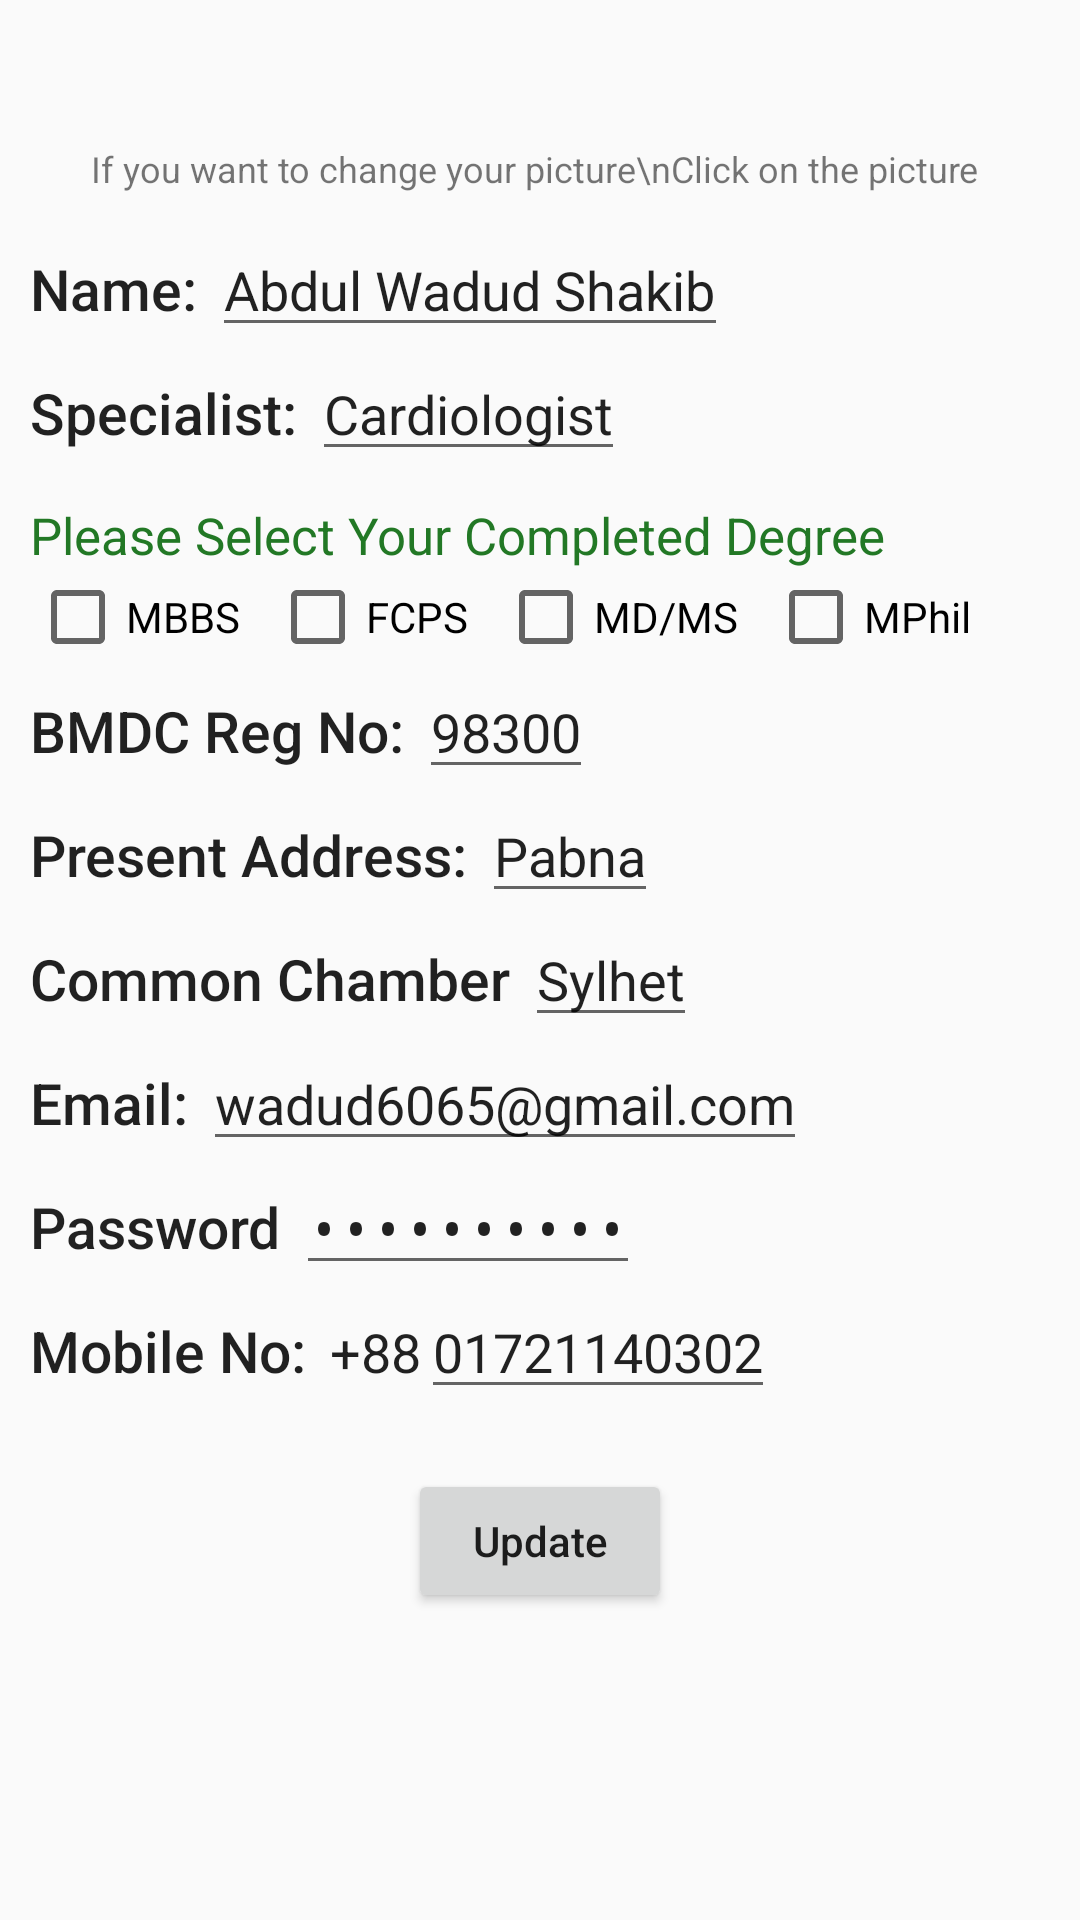

Android layout source for this screen:
<!-- AndroidManifest.xml: application theme AppTheme -->
<!-- res/layout/activity_doctor_profile_edit.xml -->
<?xml version="1.0" encoding="utf-8"?>
<ScrollView xmlns:android="http://schemas.android.com/apk/res/android"
    xmlns:tools="http://schemas.android.com/tools"
    android:layout_width="match_parent"
    android:layout_height="match_parent"
    android:orientation="vertical"
    tools:context=".doctor.DoctorProfileEditActivity">

    <LinearLayout
        android:layout_width="match_parent"
        android:layout_height="wrap_content"
        android:orientation="vertical">

        <RelativeLayout
            android:layout_width="match_parent"
            android:layout_height="wrap_content">

            <ImageView
                android:id="@+id/doctorImageViewId"
                android:layout_width="wrap_content"
                android:layout_height="wrap_content"
                android:layout_centerHorizontal="true"
                android:layout_gravity="center"
                android:src="@drawable/ic_add_a_photo_black_24dp" />

            <ProgressBar
                android:id="@+id/imageProgressBar"
                android:layout_width="wrap_content"
                android:layout_height="wrap_content"
                android:layout_centerHorizontal="true"
                android:layout_centerVertical="true"
                android:visibility="invisible" />
        </RelativeLayout>

        <TextView
            android:layout_width="wrap_content"
            android:layout_height="wrap_content"
            android:layout_gravity="center"
            android:gravity="center"
            android:text="If you want to change your picture\nClick on the picture "
            android:textSize="12sp" />

        <LinearLayout
            android:layout_width="match_parent"
            android:layout_height="match_parent"
            android:layout_marginLeft="10dp"
            android:layout_marginTop="10dp"
            android:orientation="horizontal">

            <TextView
                android:layout_width="wrap_content"
                android:layout_height="wrap_content"
                android:layout_marginRight="5dp"
                android:text="Name:"
                android:textAppearance="@style/TextAppearance.AppCompat.Body2"
                android:textSize="19sp" />

            <EditText
                android:id="@+id/doctorNameEditTextId"
                android:layout_width="wrap_content"
                android:layout_height="wrap_content"
                android:inputType="textPersonName"
                android:selectAllOnFocus="false"
                android:singleLine="false"
                android:text="Abdul Wadud Shakib" />
        </LinearLayout>

        <LinearLayout
            android:layout_width="match_parent"
            android:layout_height="match_parent"
            android:layout_marginLeft="10dp"
            android:orientation="horizontal">

            <TextView
                android:layout_width="wrap_content"
                android:layout_height="wrap_content"
                android:layout_marginRight="5dp"
                android:text="Specialist:"
                android:textAppearance="@style/TextAppearance.AppCompat.Body2"
                android:textSize="19sp" />

            <EditText
                android:id="@+id/specialistEditTextId"
                android:layout_width="wrap_content"
                android:layout_height="wrap_content"
                android:inputType="textPersonName"
                android:selectAllOnFocus="false"
                android:singleLine="false"
                android:text="Cardiologist" />
        </LinearLayout>

        <TextView
            android:layout_marginTop="10dp"
            android:layout_width="match_parent"
            android:layout_height="wrap_content"
            android:text="Please Select Your Completed Degree"
            android:textSize="17sp"
            android:textColor="#227825"
            android:layout_marginLeft="10dp"/>

        <LinearLayout
            android:id="@+id/checkBoxLayout"
            android:layout_width="wrap_content"
            android:layout_height="wrap_content"
            android:layout_marginLeft="10dp">

            <CheckBox
                android:id="@+id/checkMBBSId"
                android:layout_width="wrap_content"
                android:layout_height="wrap_content"
                android:layout_marginRight="10dp"
                android:text="MBBS" />

            <CheckBox
                android:id="@+id/checkFCPSId"
                android:layout_width="wrap_content"
                android:layout_height="wrap_content"
                android:layout_marginRight="10dp"
                android:text="FCPS" />

            <CheckBox
                android:id="@+id/checkMDId"
                android:layout_width="wrap_content"
                android:layout_height="wrap_content"
                android:layout_marginRight="10dp"
                android:text="MD/MS" />

            <CheckBox
                android:id="@+id/checkMPhilId"
                android:layout_width="wrap_content"
                android:layout_height="wrap_content"
                android:text="MPhil" />
        </LinearLayout>

        <LinearLayout
            android:layout_width="match_parent"
            android:layout_height="match_parent"
            android:layout_marginLeft="10dp"
            android:orientation="horizontal">

            <TextView
                android:layout_width="wrap_content"
                android:layout_height="wrap_content"
                android:layout_marginRight="5dp"
                android:text="BMDC Reg No:"
                android:textAppearance="@style/TextAppearance.AppCompat.Body2"
                android:textSize="19sp" />

            <EditText
                android:id="@+id/regNoOfBMDCEditTextId"
                android:layout_width="wrap_content"
                android:layout_height="wrap_content"
                android:inputType="numberDecimal"
                android:selectAllOnFocus="false"
                android:singleLine="false"
                android:text="98300" />
        </LinearLayout>

        <LinearLayout
            android:layout_width="match_parent"
            android:layout_height="match_parent"
            android:layout_marginLeft="10dp"
            android:orientation="horizontal">

            <TextView
                android:layout_width="wrap_content"
                android:layout_height="wrap_content"
                android:layout_marginRight="5dp"
                android:text="Present Address:"
                android:textAppearance="@style/TextAppearance.AppCompat.Body2"
                android:textSize="19sp" />

            <EditText
                android:id="@+id/presentAddressEditTextId"
                android:layout_width="wrap_content"
                android:layout_height="wrap_content"
                android:inputType="textLongMessage"
                android:selectAllOnFocus="false"
                android:singleLine="false"
                android:text="Pabna" />
        </LinearLayout>

        <LinearLayout
            android:layout_width="match_parent"
            android:layout_height="match_parent"
            android:layout_marginLeft="10dp"
            android:orientation="horizontal">

            <TextView
                android:layout_width="wrap_content"
                android:layout_height="wrap_content"
                android:layout_marginRight="5dp"
                android:text="Common Chamber"
                android:textAppearance="@style/TextAppearance.AppCompat.Body2"
                android:textSize="19sp" />

            <EditText
                android:id="@+id/commonChamberEditTextId"
                android:layout_width="wrap_content"
                android:layout_height="wrap_content"
                android:inputType="textLongMessage"
                android:selectAllOnFocus="false"
                android:singleLine="false"
                android:text="Sylhet" />
        </LinearLayout>

        <LinearLayout
            android:layout_width="match_parent"
            android:layout_height="match_parent"
            android:layout_marginLeft="10dp"
            android:orientation="horizontal">

            <TextView
                android:layout_width="wrap_content"
                android:layout_height="wrap_content"
                android:layout_marginRight="5dp"
                android:text="Email:"
                android:textAppearance="@style/TextAppearance.AppCompat.Body2"
                android:textSize="19sp" />

            <EditText
                android:id="@+id/emailEditTextId"
                android:layout_width="wrap_content"
                android:layout_height="wrap_content"
                android:inputType="textEmailAddress"
                android:selectAllOnFocus="false"
                android:singleLine="false"
                android:text="wadud6065@gmail.com" />
        </LinearLayout>

        <LinearLayout
            android:layout_width="match_parent"
            android:layout_height="match_parent"
            android:layout_marginLeft="10dp"
            android:orientation="horizontal">

            <TextView
                android:layout_width="wrap_content"
                android:layout_height="wrap_content"
                android:layout_marginRight="5dp"
                android:text="Password"
                android:textAppearance="@style/TextAppearance.AppCompat.Body2"
                android:textSize="19sp" />

            <EditText
                android:id="@+id/passwordEditTextId"
                android:layout_width="wrap_content"
                android:layout_height="wrap_content"
                android:inputType="textPassword"
                android:selectAllOnFocus="false"
                android:singleLine="false"
                android:text="qwertpoiuy" />
        </LinearLayout>

        <LinearLayout
            android:layout_width="match_parent"
            android:layout_height="match_parent"
            android:layout_marginLeft="10dp"
            android:orientation="horizontal">

            <TextView
                android:layout_width="wrap_content"
                android:layout_height="wrap_content"
                android:layout_marginRight="8dp"
                android:text="Mobile No:"
                android:textAppearance="@style/TextAppearance.AppCompat.Body2"
                android:textSize="19sp" />

            <TextView
                android:layout_width="wrap_content"
                android:layout_height="wrap_content"
                android:text="+88"
                android:textAppearance="@style/TextAppearance.AppCompat.Body1"
                android:textSize="18sp" />

            <EditText
                android:id="@+id/mobileNoEditTextId"
                android:layout_width="wrap_content"
                android:layout_height="wrap_content"
                android:autofillHints=""
                android:inputType="phone"
                android:selectAllOnFocus="false"
                android:singleLine="false"
                android:text="01721140302" />
        </LinearLayout>

        <Button
            android:id="@+id/updateButtonId"
            android:layout_width="wrap_content"
            android:layout_height="wrap_content"
            android:layout_gravity="center"
            android:layout_marginTop="20dp"
            android:text="Update"
            android:textAllCaps="false" />

    </LinearLayout>
</ScrollView>
<!-- resources referenced by this layout -->
<resources>
  <style name="AppTheme" parent="Theme.MaterialComponents.Light.DarkActionBar.Bridge">
          
          <item name="colorPrimary">#4553AF</item>
          <item name="colorPrimaryDark">@color/colorPrimaryDark</item>
          <item name="colorAccent">@color/colorAccent_v2</item>
      </style>
  <color name="colorPrimaryDark">#3700B3</color>
</resources>
